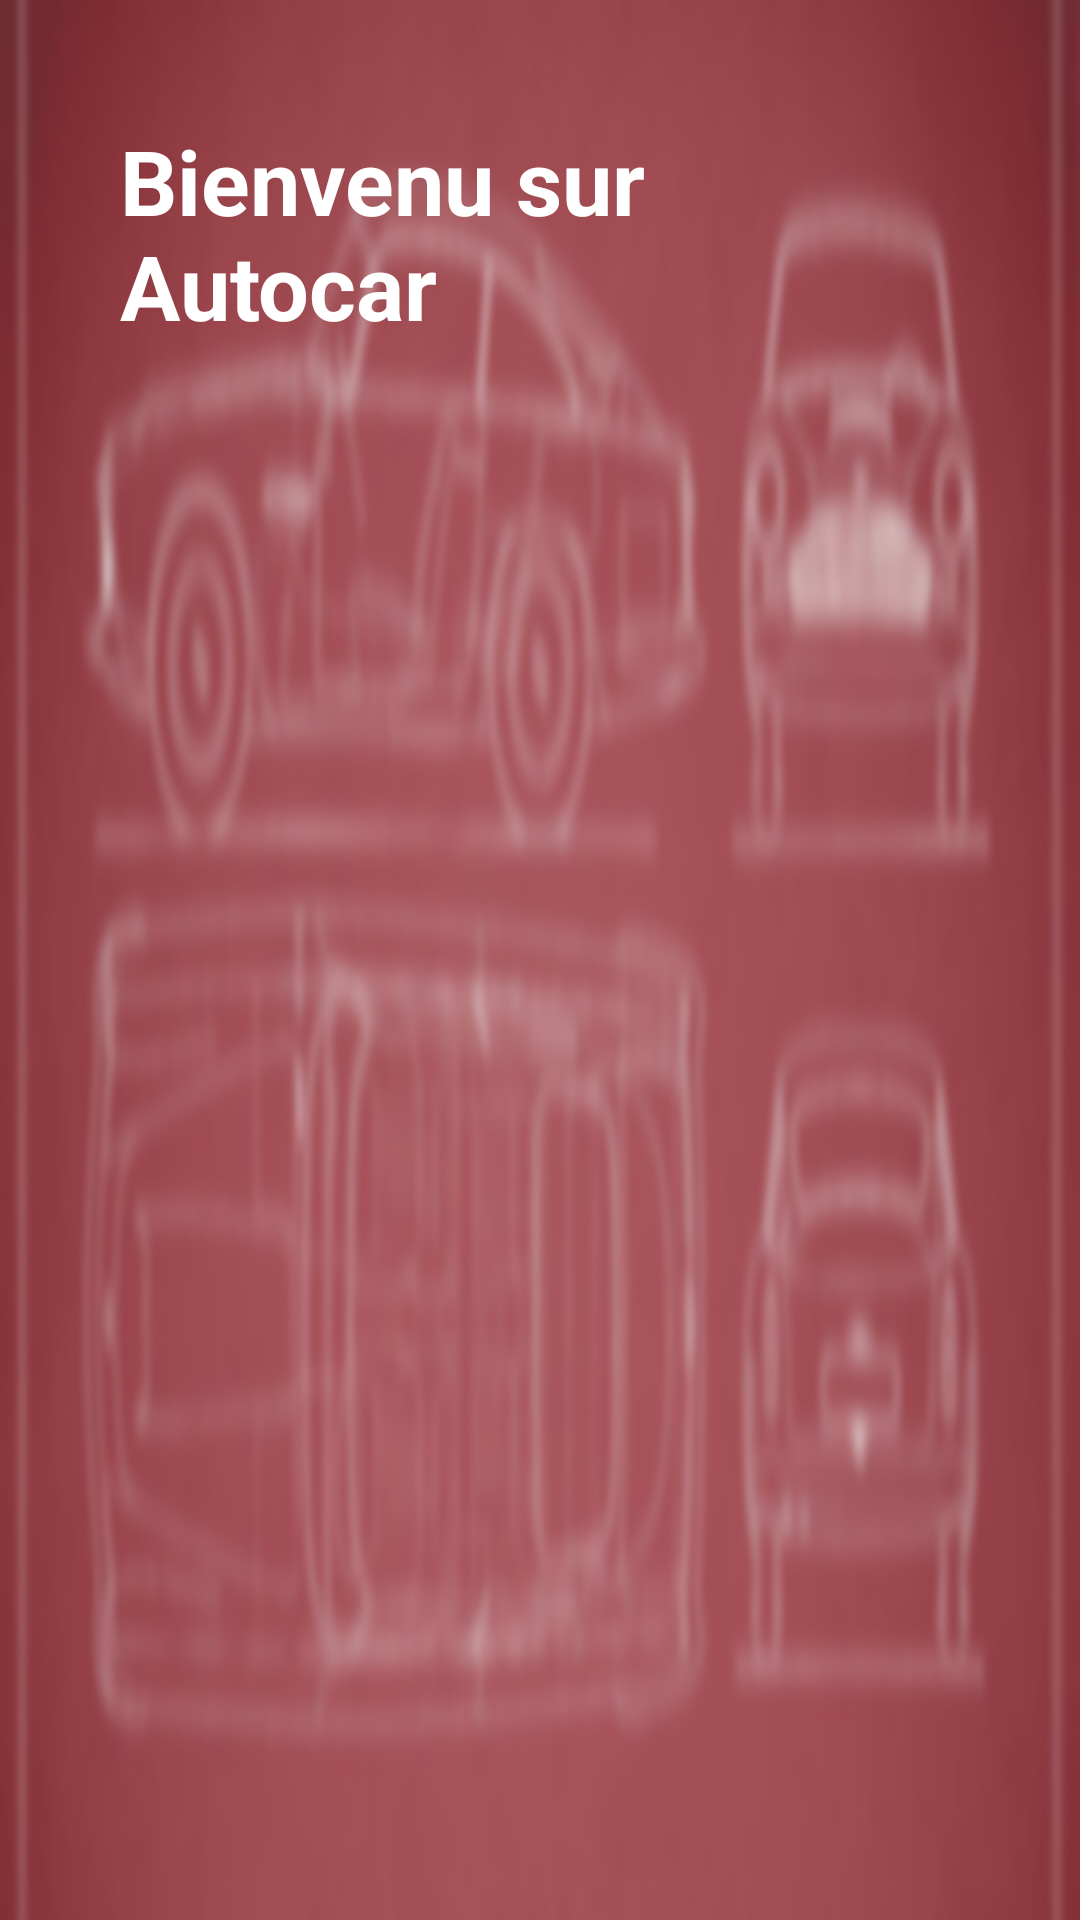

Android layout source for this screen:
<!-- AndroidManifest.xml: application theme Theme.Material3.Light -->
<!-- res/layout/header.xml -->
<?xml version="1.0" encoding="utf-8"?>
<LinearLayout xmlns:android="http://schemas.android.com/apk/res/android"
    android:layout_width="match_parent"
    android:layout_height="200dp"
    android:padding="40dp"
    android:orientation="vertical"
    android:background="@drawable/background"
    android:gravity="bottom">


    <TextView
        android:id="@+id/textViewUserName"
        android:layout_width="wrap_content"
        android:layout_height="53dp"
        android:layout_weight="2"
        android:text="Bienvenu sur Autocar"
        android:textColor="#fff"
        android:textSize="30dp"
        android:textStyle="bold"/>
</LinearLayout>
<!-- resources referenced by this layout -->
<resources>
  <!-- drawable background: jpg bitmap (drawable, 110301 bytes) -->
</resources>
